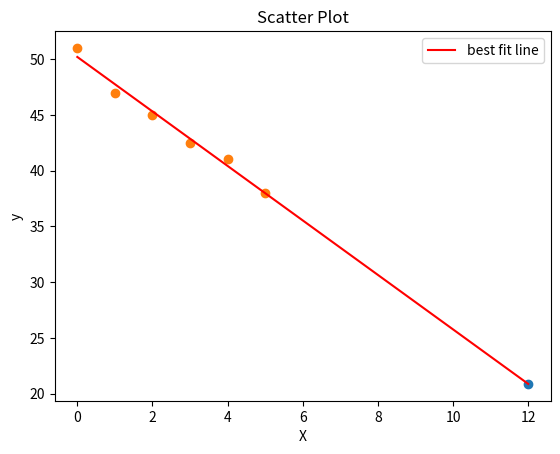

The script that saved this image:
import numpy as np
import matplotlib.pyplot as plt

data = np.array([51, 47, 45, 42.5, 41, 38])

def simplePredcition(data, end_point):
    coeff = np.polyfit(np.arange(len(data)) ,data, 1)
    poly = np.poly1d(coeff)
    x_line = np.linspace(0, end_point, 8)
    y_line = poly(x_line)
    # print(y_line[-1]*1000)
    plt.scatter(x_line[-1], y_line[-1] )
    plt.plot(x_line, y_line, color='r', label='best fit line')
    plt.legend()
    plt.title('Scatter Plot')
    plt.xlabel('X')
    plt.ylabel('y')
    plt.scatter(np.arange(len(data)), data)
    plt.show()

simplePredcition(data, 12)